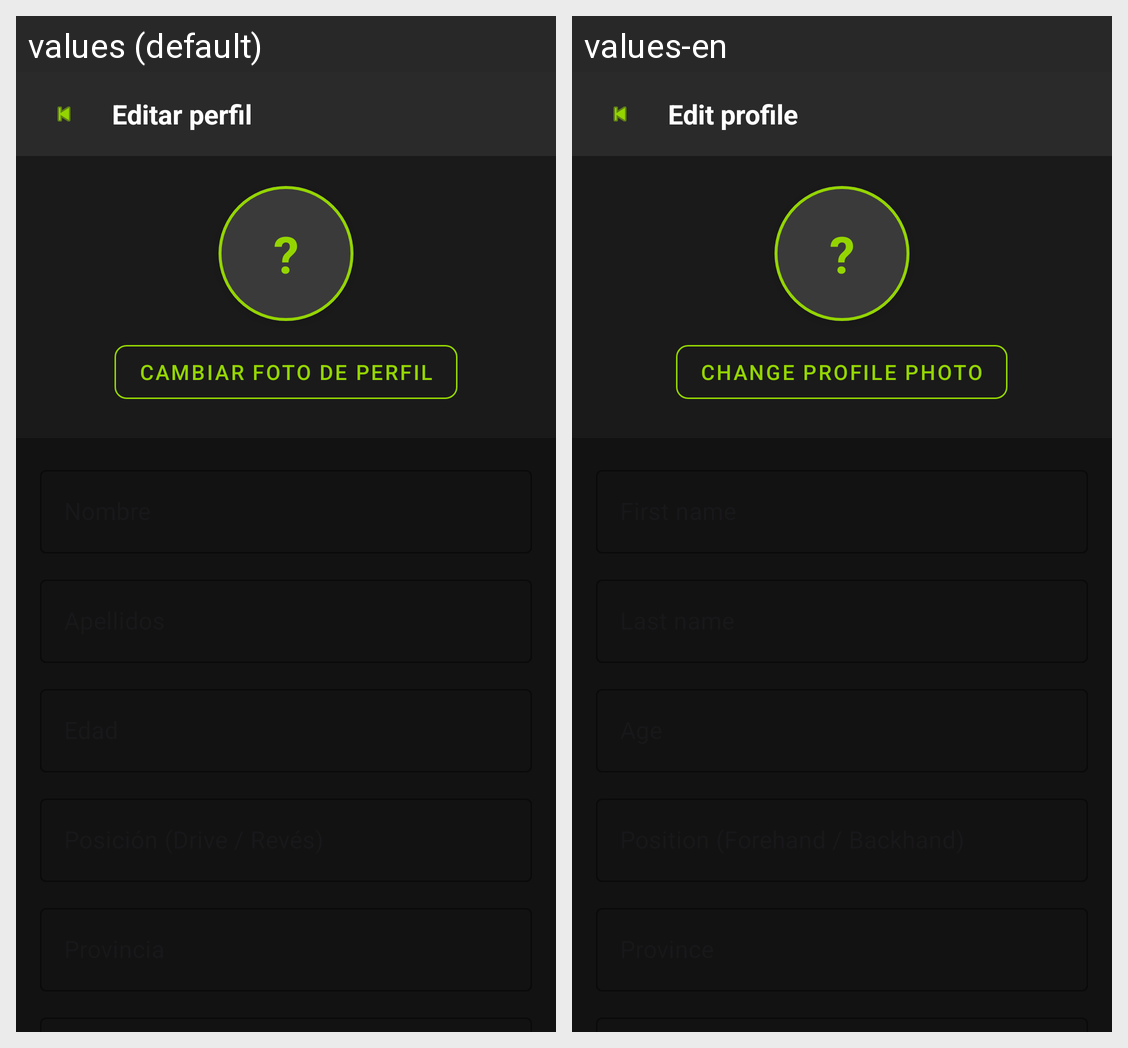

For this localized Android screen grid, give each drawn string resource with its value in every locale shown.
Android screen res/layout/activity_edit_profile.xml rendered under 2 locales, left to right: values (default), values-en. Device: Nexus 5 (rendered at 1080×1920; each locale shown at half size, 540×960, under a caption strip naming it); theme Theme.PadelDart.
Strings drawn on this screen, with the default value and each locale's value (text and hints the layout hard-codes, and strings that could not be matched under every locale, appear in the picture but are not listed):

edit_titulo
  values: Editar perfil
  values-en: Edit profile

edit_foto
  values: Cambiar foto de perfil
  values-en: Change profile photo
